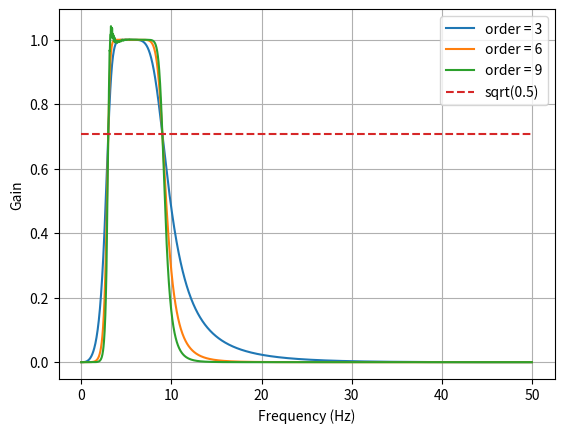
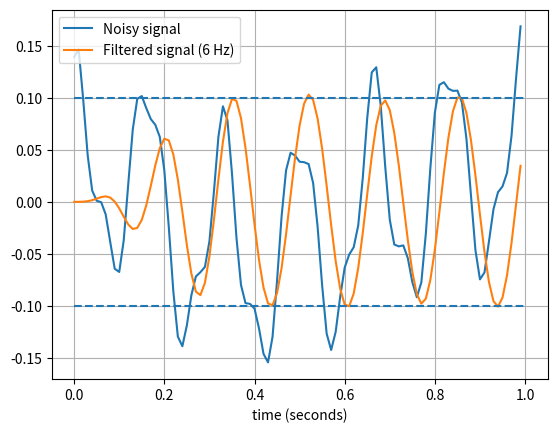

Write Python code to recreate these figures, in order.
from scipy.signal import butter, lfilter


def butter_bandpass(lowcut, highcut, fs, order=5):
    nyq = 0.5 * fs
    low = lowcut / nyq
    high = highcut / nyq
    b, a = butter(order, [low, high], btype='band')
    return b, a


def butter_bandpass_filter(data, lowcut, highcut, fs, order=5):
    b, a = butter_bandpass(lowcut, highcut, fs, order=order)
    y = lfilter(b, a, data)
    return y


if __name__ == "__main__":
    import numpy as np
    import matplotlib.pyplot as plt
    from scipy.signal import freqz

    # Sample rate and desired cutoff frequencies (in Hz).
    fs = 100
    lowcut = 3
    highcut = 9

    # Plot the frequency response for a few different orders.
    plt.figure(1)
    plt.clf()
    for order in [3, 6, 9]:
        b, a = butter_bandpass(lowcut, highcut, fs, order=order)
        w, h = freqz(b, a, worN=2000)
        plt.plot((fs * 0.5 / np.pi) * w, abs(h), label="order = %d" % order)

    plt.plot([0, 0.5 * fs], [np.sqrt(0.5), np.sqrt(0.5)],
             '--', label='sqrt(0.5)')
    plt.xlabel('Frequency (Hz)')
    plt.ylabel('Gain')
    plt.grid(True)
    plt.legend(loc='best')

    # Filter a noisy signal.
    T = 1
    nsamples = T * fs
    t = np.linspace(0, T, nsamples, endpoint=False)
    a = 0.1
    f0 = 6
    x = 0.05 * np.sin(2 * np.pi * 1.2 * np.sqrt(t))
    x += 0.01 * np.cos(2 * np.pi * 312 * t + 0.1)
    x += a * np.cos(2 * np.pi * f0 * t + .11)
    x += 0.03 * np.cos(2 * np.pi * 15 * t)
    plt.figure(2)
    plt.clf()
    plt.plot(t, x, label='Noisy signal')

    y = butter_bandpass_filter(x, lowcut, highcut, fs, order=6)
    plt.plot(t, y, label='Filtered signal (%g Hz)' % f0)
    plt.xlabel('time (seconds)')
    plt.hlines([-a, a], 0, T, linestyles='--')
    plt.grid(True)
    plt.axis('tight')
    plt.legend(loc='upper left')

    plt.show()